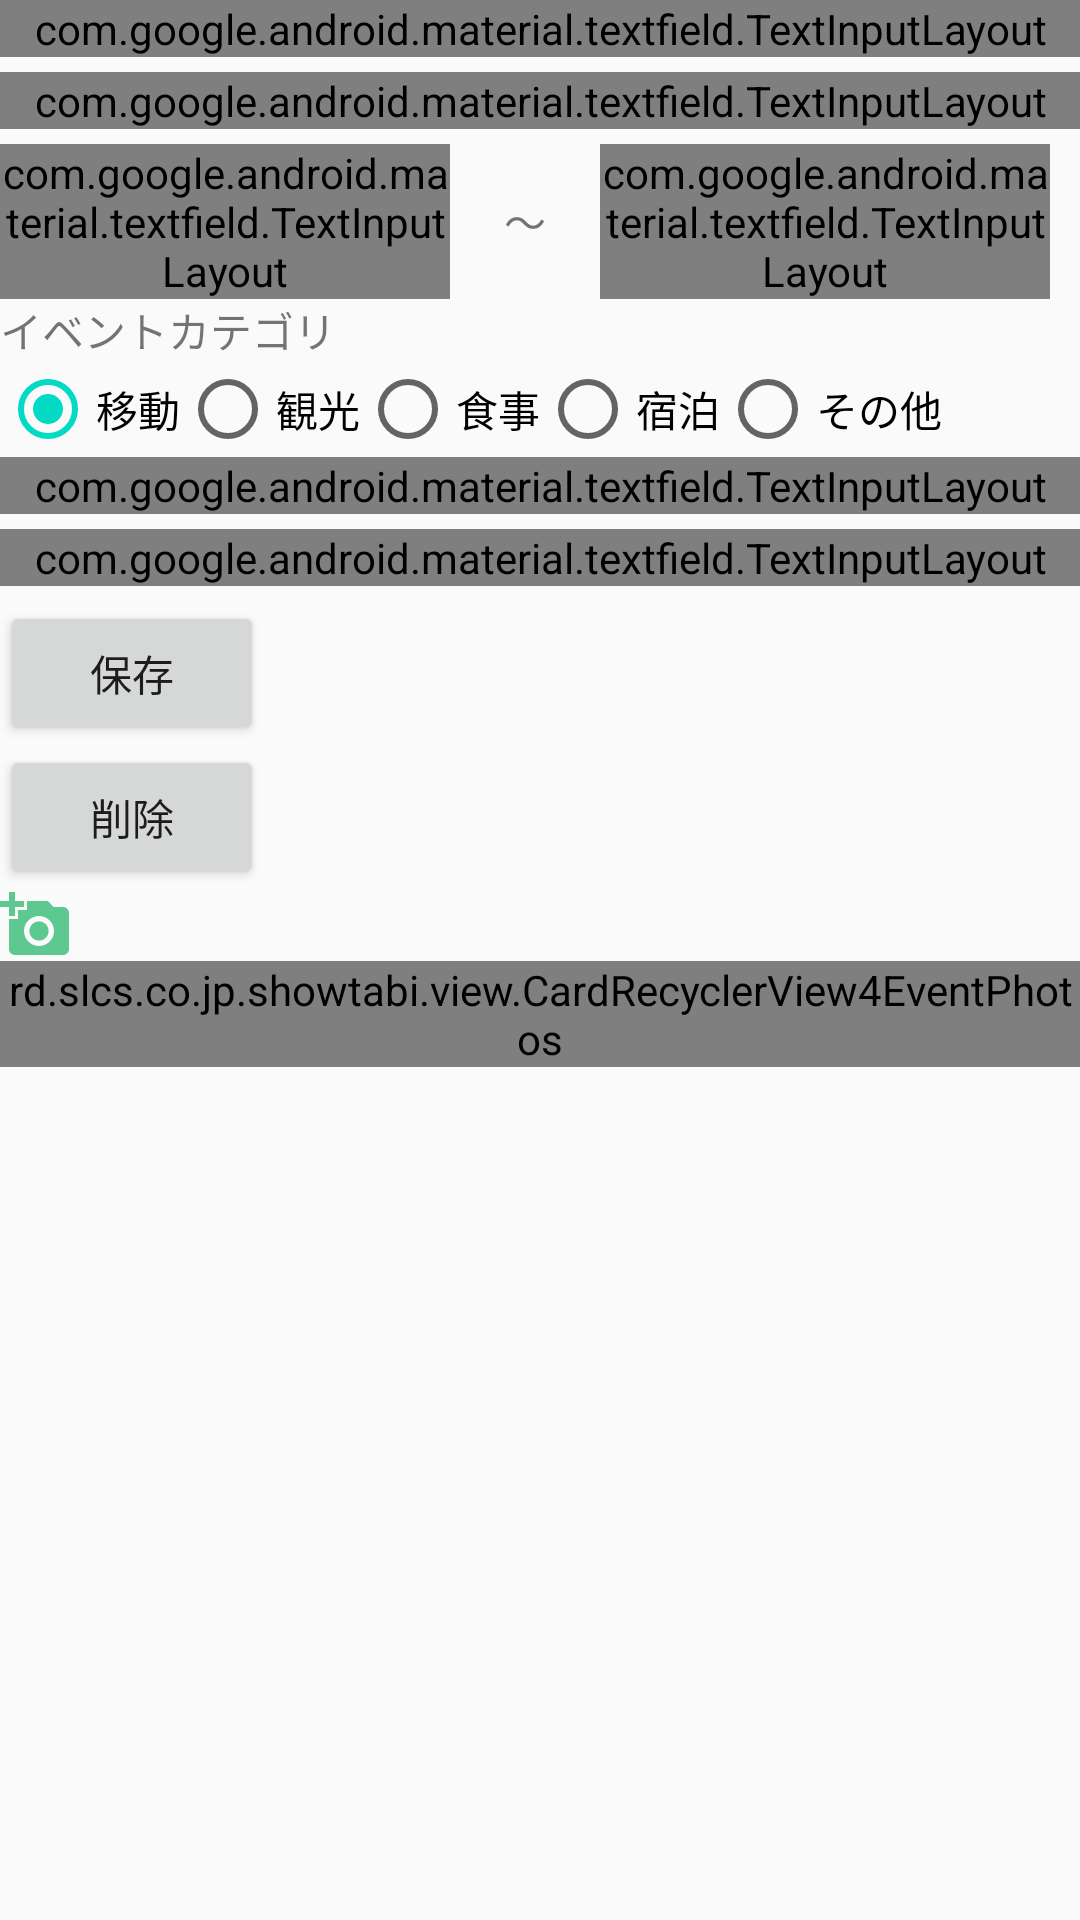

Here is an Android app screen rendered from its layout file. Give the layout XML and the strings, colors and styles it references.
<!-- AndroidManifest.xml: application theme AppTheme -->
<!-- res/layout/activity_event_edit.xml -->
<?xml version="1.0" encoding="utf-8"?>
<LinearLayout
    xmlns:android="http://schemas.android.com/apk/res/android"
    android:layout_width="match_parent"
    android:layout_height="match_parent"
    android:orientation="vertical"
    >

    <ScrollView
        android:layout_width="match_parent"
        android:layout_height="match_parent">

        <LinearLayout
            android:layout_width="match_parent"
            android:layout_height="match_parent"
            android:orientation="vertical"
            >

            

            <android.support.design.widget.TextInputLayout
                style="@style/Widget.MaterialComponents.TextInputLayout.FilledBox"
                android:layout_width="match_parent"
                android:layout_height="wrap_content"
                android:layout_marginBottom="5dp">

                <android.support.design.widget.TextInputEditText
                    android:id="@+id/editEventName"
                    android:layout_width="match_parent"
                    android:layout_height="wrap_content"
                    android:hint="@string/column_eventName" />

            </android.support.design.widget.TextInputLayout>

            <android.support.design.widget.TextInputLayout
                style="@style/Widget.MaterialComponents.TextInputLayout.FilledBox"
                android:layout_width="match_parent"
                android:layout_height="wrap_content"
                android:layout_marginBottom="5dp">

                <android.support.design.widget.TextInputEditText
                    android:id="@+id/editEventDate"
                    android:layout_width="match_parent"
                    android:layout_height="wrap_content"
                    android:hint="@string/column_eventDate" />

            </android.support.design.widget.TextInputLayout>

            <LinearLayout
                android:layout_width="350dp"
                android:layout_height="match_parent"
                android:orientation="horizontal">
                <android.support.design.widget.TextInputLayout
                    style="@style/Widget.MaterialComponents.TextInputLayout.FilledBox"
                    android:layout_width="150dp"
                    android:layout_height="wrap_content">

                    <android.support.design.widget.TextInputEditText
                        android:id="@+id/editStartTime"
                        android:layout_width="match_parent"
                        android:layout_height="wrap_content"
                        android:hint="@string/column_startTime"
                        android:inputType="time" />

                </android.support.design.widget.TextInputLayout>

                <TextView
                    android:id="@+id/textPeriod"
                    android:layout_width="50dp"
                    android:layout_height="match_parent"
                    android:gravity="center"
                    android:text="@string/period"
                    android:textSize="14sp"/>

                <android.support.design.widget.TextInputLayout
                    style="@style/Widget.MaterialComponents.TextInputLayout.FilledBox"
                    android:layout_width="150dp"
                    android:layout_height="wrap_content">

                    <android.support.design.widget.TextInputEditText
                        android:id="@+id/editEndTime"
                        android:layout_width="match_parent"
                        android:layout_height="wrap_content"
                        android:hint="@string/column_endTime"
                        android:inputType="time" />

                </android.support.design.widget.TextInputLayout>
            </LinearLayout>

            <TextView
                android:layout_width="wrap_content"
                android:layout_height="match_parent"
                android:gravity="center"
                android:text="@string/column_category"
                android:textSize="14sp" />

            <RadioGroup
                android:layout_width="wrap_content"
                android:layout_height="wrap_content"
                android:layout_alignParentLeft="true"
                android:layout_alignParentStart="true"
                android:layout_alignParentTop="true"
                android:orientation="horizontal"
                android:id="@+id/editCategory">

                <RadioButton
                    android:id="@+id/radio_move"
                    android:layout_width="wrap_content"
                    android:layout_height="wrap_content"
                    android:checked="true"
                    android:text="@string/category_move" />

                <RadioButton
                    android:id="@+id/radio_sightseeing"
                    android:layout_width="wrap_content"
                    android:layout_height="wrap_content"
                    android:text="@string/category_sightseeing" />

                <RadioButton
                    android:id="@+id/radio_eat"
                    android:layout_width="wrap_content"
                    android:layout_height="wrap_content"
                    android:text="@string/category_eat" />

                <RadioButton
                    android:id="@+id/radio_stay"
                    android:layout_width="wrap_content"
                    android:layout_height="wrap_content"
                    android:text="@string/category_stay" />

                <RadioButton
                    android:id="@+id/radio_other"
                    android:layout_width="wrap_content"
                    android:layout_height="wrap_content"
                    android:text="@string/category_other" />
            </RadioGroup>

            <android.support.design.widget.TextInputLayout
                style="@style/Widget.MaterialComponents.TextInputLayout.FilledBox"
                android:layout_width="match_parent"
                android:layout_height="wrap_content"
                android:layout_marginBottom="5dp">

                <android.support.design.widget.TextInputEditText
                    android:id="@+id/editMemo"
                    android:layout_width="match_parent"
                    android:layout_height="wrap_content"
                    android:hint="@string/column_memo" />

            </android.support.design.widget.TextInputLayout>

            <android.support.design.widget.TextInputLayout
                style="@style/Widget.MaterialComponents.TextInputLayout.FilledBox"
                android:layout_width="match_parent"
                android:layout_height="wrap_content"
                android:layout_marginBottom="5dp">

                <android.support.design.widget.TextInputEditText
                    android:id="@+id/editAddress"
                    android:layout_width="match_parent"
                    android:layout_height="wrap_content"
                    android:hint="@string/column_address" />

            </android.support.design.widget.TextInputLayout>


            <Button
                android:id="@+id/button_save"
                android:layout_width="wrap_content"
                android:layout_height="wrap_content"
                android:text="@string/button_save"
                android:onClick="onClickSaveButton"
                />

            <Button
                android:id="@+id/button_del"
                android:layout_width="wrap_content"
                android:layout_height="wrap_content"
                android:text="@string/button_del"
                android:onClick="onClickDelButton"
                />


            
            <ImageView
                android:layout_width="wrap_content"
                android:layout_height="wrap_content"
                android:src="@drawable/ic_add_a_photo_24dp"
                android:onClick="onClickPhotoIcon"
                />

            <rd.slcs.co.jp.showtabi.view.CardRecyclerView4EventPhotos
                android:layout_width="match_parent"
                android:layout_height="match_parent"></rd.slcs.co.jp.showtabi.view.CardRecyclerView4EventPhotos>

        </LinearLayout>

    </ScrollView>



</LinearLayout>
<!-- resources referenced by this layout -->
<resources>
  <!-- drawable ic_add_a_photo_24dp (drawable) -->
  <vector android:height="24dp" android:tint="#5EC891"
      android:viewportHeight="24.0" android:viewportWidth="24.0"
      android:width="24dp" xmlns:android="http://schemas.android.com/apk/res/android">
      <path android:fillColor="#FF000000" android:pathData="M3,4L3,1h2v3h3v2L5,6v3L3,9L3,6L0,6L0,4h3zM6,10L6,7h3L9,4h7l1.83,2L21,6c1.1,0 2,0.9 2,2v12c0,1.1 -0.9,2 -2,2L5,22c-1.1,0 -2,-0.9 -2,-2L3,10h3zM13,19c2.76,0 5,-2.24 5,-5s-2.24,-5 -5,-5 -5,2.24 -5,5 2.24,5 5,5zM9.8,14c0,1.77 1.43,3.2 3.2,3.2s3.2,-1.43 3.2,-3.2 -1.43,-3.2 -3.2,-3.2 -3.2,1.43 -3.2,3.2z"/>
  </vector>
  <string name="button_del">削除</string>
  <string name="button_save">保存</string>
  <string name="category_eat">食事</string>
  <string name="category_move">移動</string>
  <string name="category_other">その他</string>
  <string name="category_sightseeing">観光</string>
  <string name="category_stay">宿泊</string>
  <string name="column_address">場所</string>
  <string name="column_category">イベントカテゴリ</string>
  <string name="column_endTime">終了時間</string>
  <string name="column_eventDate">日付</string>
  <string name="column_eventName">イベント名</string>
  <string name="column_memo">メモ</string>
  <string name="column_startTime">開始時間</string>
  <string name="period">～</string>
  <style name="AppTheme" parent="Theme.AppCompat.Light.DarkActionBar">
          
  
          <item name="colorPrimary">@color/colorPrimary</item>
          <item name="colorPrimaryDark">@color/colorPrimaryDark</item>
          <item name="colorAccent">@color/colorAccent</item>
  
      </style>
  <!-- not gathered from this repository: default colours our renderer supplied (Android Studio template values) -->
  <color name="colorPrimary">#FF6200EE</color>
  <color name="colorPrimaryDark">#FF3700B3</color>
  <color name="colorAccent">#FF03DAC5</color>
</resources>
